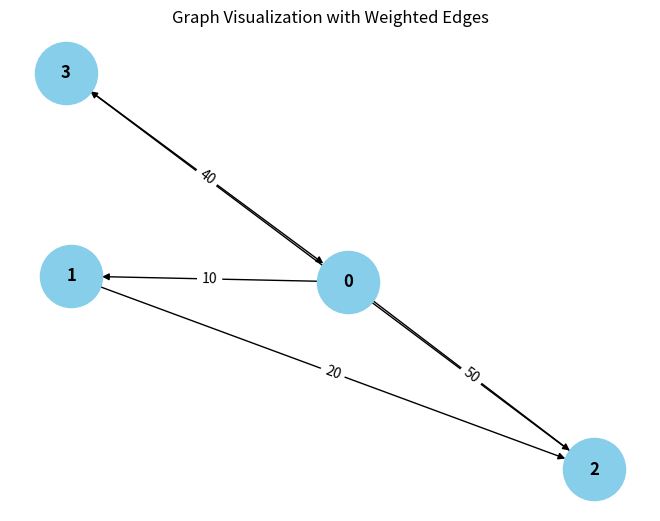

This figure's Python source:
from collections import defaultdict

# ---------------------------
# WeightedGraph Class
# ---------------------------
class WeightedGraph:
    def __init__(self, vertices):
        self.vertices = vertices
        self.adj_list = {i: [] for i in range(vertices)}  # Adjacency list for the graph
        self.edges = []  # List to store the edges (u, v, weight)

    def add_edge(self, u, v, weight):
        """Add a single edge to the graph."""
        if (u, v, weight) not in self.edges:
            self.edges.append((u, v, weight))
            self.adj_list[u].append((v, weight))

    def add_multiple_edges(self, edges):
        """Add multiple edges at once."""
        for u, v, weight in edges:
            self.add_edge(u, v, weight)

    def get_edges(self):
        """Return all edges in the graph."""
        return self.edges

    def print_edges(self):
        """Print the edges of the graph."""
        print("Edges in the graph:")
        for u, v, weight in self.edges:
            print(f"{u} -> {v} (Weight: {weight})")

    def print_adj_list(self):
        """Print the adjacency list of the graph."""
        print("Adjacency List of the graph:")
        for u in self.adj_list:
            print(f"{u} -> {self.adj_list[u]}")

    def is_cyclic_directed(self):
        """Detect if there is a cycle in a directed graph using DFS."""
        visited = [False] * self.vertices
        rec_stack = [False] * self.vertices

        def dfs(v):
            visited[v] = True
            rec_stack[v] = True
            for neighbor, _ in self.adj_list[v]:
                if not visited[neighbor] and dfs(neighbor):
                    return True
                elif rec_stack[neighbor]:
                    return True
            rec_stack[v] = False
            return False

        for node in range(self.vertices):
            if not visited[node]:
                if dfs(node):
                    return True
        return False

    def is_cyclic_undirected(self):
        """Detect if there is a cycle in an undirected graph using DFS."""
        visited = [False] * self.vertices

        def dfs(v, parent):
            visited[v] = True
            for neighbor, _ in self.adj_list[v]:
                if not visited[neighbor]:
                    if dfs(neighbor, v):
                        return True
                elif parent != neighbor:
                    return True
            return False

        for node in range(self.vertices):
            if not visited[node]:
                if dfs(node, -1):
                    return True
        return False

    def is_negative_cycle(self):
        """Detect if there is a negative cycle using Bellman-Ford."""
        dist = [float("inf")] * self.vertices
        dist[0] = 0  # Start from node 0

        for _ in range(self.vertices - 1):
            for u, v, weight in self.edges:
                if dist[u] != float("inf") and dist[u] + weight < dist[v]:
                    dist[v] = dist[u] + weight

        for u, v, weight in self.edges:
            if dist[u] != float("inf") and dist[u] + weight < dist[v]:
                return True  # Negative cycle detected
        return False

    def reset_graph(self):
        """Reset the graph to its empty state."""
        self.edges = []  # Clear all edges
        self.adj_list = {i: [] for i in range(self.vertices)}  # Reset adjacency list for each vertex

    def union(self, parent, u, v):
        """Union-find helper function."""
        root_u = self.find_parent(parent, u)
        root_v = self.find_parent(parent, v)
        if root_u != root_v:
            parent[root_u] = root_v

    def find_parent(self, parent, v):
        """Find the root of the node using path compression."""
        if parent[v] == -1:
            return v
        parent[v] = self.find_parent(parent, parent[v])
        return parent[v]

    def is_cyclic_undirected_union_find(self):
        """Detect cycles in an undirected graph using Union-Find."""
        parent = [-1] * self.vertices

        for u, v, _ in self.edges:
            x = self.find_parent(parent, u)
            y = self.find_parent(parent, v)

            if x == y:
                return True
            self.union(parent, x, y)
        return False

    # ---------------------------
    # Helper functions for testing
    # ---------------------------

    def reset_graph_helper(self):
        """Reset the graph to an empty state for testing."""
        self.edges = []
        self.adj_list = defaultdict(list)

    def get_edges_helper(self):
        """Return all edges for testing."""
        return self.edges

    def add_multiple_edges_helper(self, edges):
        """Add multiple edges for testing."""
        for edge in edges:
            self.add_edge(*edge)

# ---------------------------
# Helper Class for Cycle Test Results
# ---------------------------
class CycleDetectionResults:
    def __init__(self):
        self.directed_cycle_detected = False
        self.undirected_cycle_detected = False
        self.negative_cycle_detected = False

# ---------------------------
# Additional Functionalities
# ---------------------------

class GraphRenderer:
    def __init__(self, graph):
        """Initialize the renderer for visualizing the graph."""
        self.graph = graph

    def render_edges(self):
        """Render the edges of the graph."""
        print("\nRendering edges of the graph:")
        for u, v, weight in self.graph.get_edges():
            print(f"{u} -> {v} (Weight: {weight})")

    def render_adj_list(self):
        """Render the adjacency list of the graph."""
        print("\nRendering adjacency list:")
        self.graph.print_adj_list()

    def render_summary(self):
        """Render a summary of the graph."""
        print("\nGraph summary:")
        print(f"Total vertices: {self.graph.vertices}")
        print(f"Total edges: {len(self.graph.get_edges())}")
        print(f"Is cyclic (directed): {self.graph.is_cyclic_directed()}")
        print(f"Is cyclic (undirected): {self.graph.is_cyclic_undirected()}")
        print(f"Has negative cycle: {self.graph.is_negative_cycle()}")

import matplotlib.pyplot as plt
import networkx as nx

class WeightedGraphVisualization:
    def __init__(self, graph):
        """Initialize the visualization of weighted graph."""
        self.graph = graph

    def visualize(self):
        """Visualize the graph with weighted edges using networkx and matplotlib."""
        G = nx.DiGraph()  # Using DiGraph for directed graph visualization

        # Add edges to the networkx graph
        for u, v, weight in self.graph.get_edges():
            G.add_edge(u, v, weight=weight)

        # Draw the graph
        pos = nx.spring_layout(G)  # Layout for node positioning
        edge_labels = nx.get_edge_attributes(G, 'weight')

        # Draw nodes, edges, and labels
        nx.draw(G, pos, with_labels=True, node_color='skyblue', node_size=2000, font_size=12, font_weight='bold')
        nx.draw_networkx_edge_labels(G, pos, edge_labels=edge_labels)

        # Display the plot
        plt.title("Graph Visualization with Weighted Edges")
        plt.show()


# ---------------------------
# Main Program
# ---------------------------

class WeightedGraphHandler:
    def __init__(self, vertices):
        """Initialize the graph handler."""
        self.graph = WeightedGraph(vertices)
        self.renderer = GraphRenderer(self.graph)
        self.visualizer = WeightedGraphVisualization(self.graph)

    def add_edges(self, edges):
        """Add edges to the graph."""
        for edge in edges:
            self.graph.add_edge(*edge)

    def render_graph(self):
        """Render the graph using the renderer."""
        self.renderer.render_edges()
        self.renderer.render_adj_list()

    def visualize_graph(self):
        """Visualize the graph using the visualizer."""
        self.visualizer.visualize()

    def cycle_detection_summary(self):
        """Print the cycle detection summary."""
        print("\nCycle detection summary:")
        print(f"Directed cycle detected: {self.graph.is_cyclic_directed()}")
        print(f"Undirected cycle detected: {self.graph.is_cyclic_undirected()}")
        print(f"Negative cycle detected: {self.graph.is_negative_cycle()}")

# ---------------------------
# Extended Graph Operations
# ---------------------------

class GraphCycleAnalysis:
    def __init__(self, graph):
        """Initialize cycle analysis on the graph."""
        self.graph = graph
        self.results = CycleDetectionResults()

    def analyze_cycles(self):
        """Analyze different types of cycles in the graph."""
        self.results.directed_cycle_detected = self.graph.is_cyclic_directed()
        self.results.undirected_cycle_detected = self.graph.is_cyclic_undirected()
        self.results.negative_cycle_detected = self.graph.is_negative_cycle()

    def print_analysis(self):
        """Print the analysis results."""
        print(f"Directed cycle detected: {self.results.directed_cycle_detected}")
        print(f"Undirected cycle detected: {self.results.undirected_cycle_detected}")
        print(f"Negative cycle detected: {self.results.negative_cycle_detected}")

# ---------------------------
# Main Function
# ---------------------------

if __name__ == "__main__":
    # Create a graph with 4 vertices (0, 1, 2, 3)
    graph_handler = WeightedGraphHandler(4)

    # Add some sample edges (u, v, weight)
    edges = [
        (0, 1, 10),  # Edge from 0 to 1 with weight 10
        (1, 2, 20),  # Edge from 1 to 2 with weight 20
        (2, 3, 0),  # Edge from 2 to 3 with weight 30
        (3, 0, 40),  # Edge from 3 to 0 with weight 40 (creates a directed cycle: 0 -> 1 -> 2 -> 3 -> 0)
        (0, 2, 50)  # Edge from 0 to 2 with weight 50
    ]

    # Add edges to the graph
    graph_handler.add_edges(edges)

    # Render the graph's edges and adjacency list
    graph_handler.render_graph()

    # Visualize the graph
    graph_handler.visualize_graph()

    # Detect and print the cycle results
    graph_handler.cycle_detection_summary()

    # Analyze cycles in detail
    cycle_analysis = GraphCycleAnalysis(graph_handler.graph)
    cycle_analysis.analyze_cycles()
    cycle_analysis.print_analysis()
